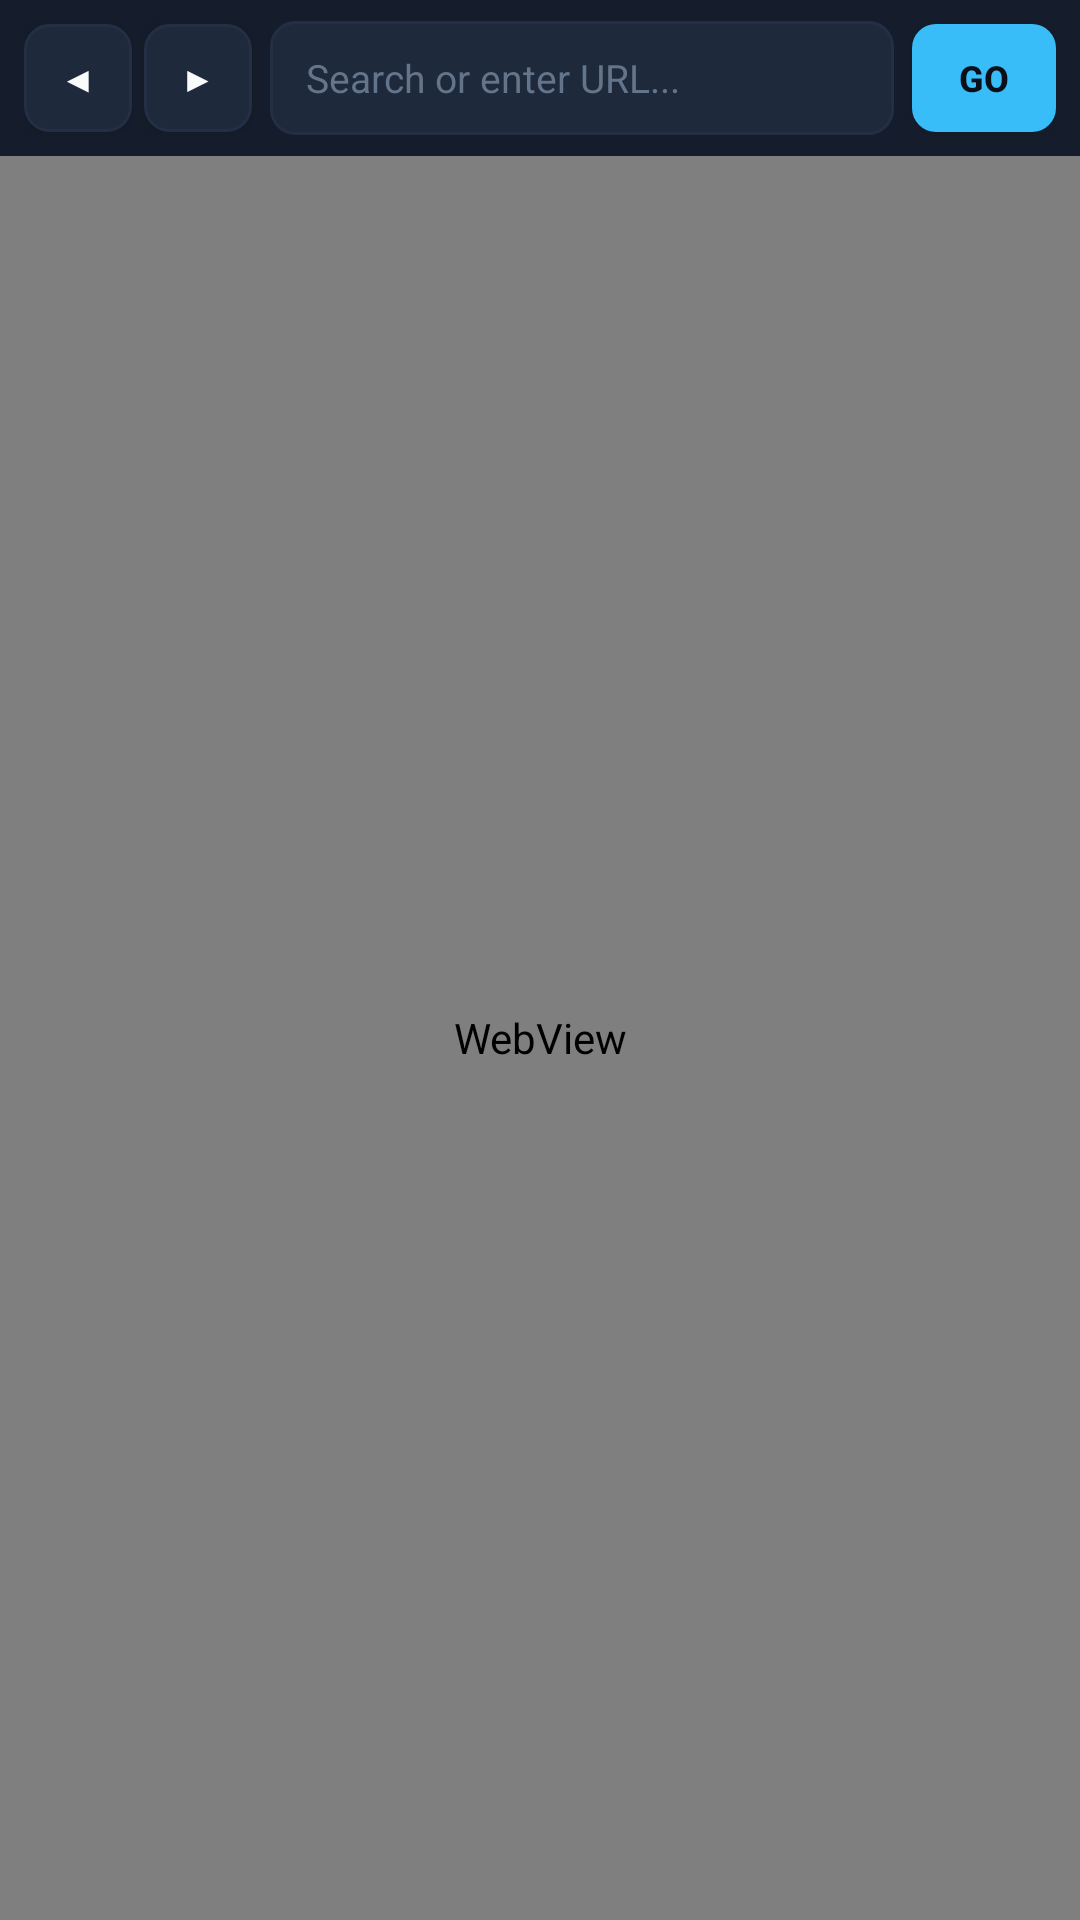

Write the Android layout XML for this screen, with the resource values it uses.
<!-- AndroidManifest.xml: application theme Theme.DownloadEngine -->
<!-- res/layout/view_browser.xml -->
<?xml version="1.0" encoding="utf-8"?>
<RelativeLayout xmlns:android="http://schemas.android.com/apk/res/android"
    android:layout_width="match_parent"
    android:layout_height="match_parent"
    android:background="@color/bg_dark">

    
    <LinearLayout
        android:id="@+id/browserNavBar"
        android:layout_width="match_parent"
        android:layout_height="52dp"
        android:orientation="horizontal"
        android:gravity="center_vertical"
        android:paddingStart="8dp"
        android:paddingEnd="8dp"
        android:background="@color/surface_card">

        <Button
            android:id="@+id/btnBrowserBack"
            android:layout_width="36dp"
            android:layout_height="36dp"
            android:text="◀"
            android:textColor="@color/text_white"
            android:textSize="12sp"
            android:background="@drawable/bg_button_dark"
            android:layout_marginEnd="4dp" />

        <Button
            android:id="@+id/btnBrowserForward"
            android:layout_width="36dp"
            android:layout_height="36dp"
            android:text="▶"
            android:textColor="@color/text_white"
            android:textSize="12sp"
            android:background="@drawable/bg_button_dark"
            android:layout_marginEnd="6dp" />

        <EditText
            android:id="@+id/etBrowserUrl"
            android:layout_width="0dp"
            android:layout_height="38dp"
            android:layout_weight="1"
            android:hint="Search or enter URL..."
            android:textColorHint="@color/text_muted"
            android:textColor="@color/text_white"
            android:textSize="13sp"
            android:singleLine="true"
            android:imeOptions="actionGo"
            android:inputType="textUri"
            android:background="@drawable/bg_button_dark"
            android:paddingStart="12dp"
            android:paddingEnd="12dp" />

        <Button
            android:id="@+id/btnBrowserGo"
            android:layout_width="48dp"
            android:layout_height="36dp"
            android:text="GO"
            android:textColor="@color/bg_dark"
            android:textSize="12sp"
            android:textStyle="bold"
            android:background="@drawable/bg_button_cyan"
            android:layout_marginStart="6dp" />

    </LinearLayout>

    
    <ProgressBar
        android:id="@+id/pbBrowserLoading"
        style="?android:attr/progressBarStyleHorizontal"
        android:layout_width="match_parent"
        android:layout_height="3dp"
        android:layout_below="@id/browserNavBar"
        android:visibility="gone"
        android:progressDrawable="@drawable/progress_horizontal_cyan" />

    
    <WebView
        android:id="@+id/webView"
        android:layout_width="match_parent"
        android:layout_height="match_parent"
        android:layout_below="@id/pbBrowserLoading" />

    
    <LinearLayout
        android:id="@+id/snifferPill"
        android:layout_width="wrap_content"
        android:layout_height="48dp"
        android:layout_alignParentBottom="true"
        android:layout_centerHorizontal="true"
        android:layout_marginBottom="16dp"
        android:background="@drawable/bg_button_cyan"
        android:paddingStart="16dp"
        android:paddingEnd="16dp"
        android:gravity="center"
        android:orientation="horizontal"
        android:visibility="gone"
        android:clickable="true"
        android:focusable="true">

        <TextView
            android:id="@+id/tvSnifferText"
            android:layout_width="wrap_content"
            android:layout_height="wrap_content"
            android:text="📥 Downloadable Media Detected (1)"
            android:textColor="@color/bg_dark"
            android:textSize="13sp"
            android:textStyle="bold" />
    </LinearLayout>

</RelativeLayout>
<!-- resources referenced by this layout -->
<resources>
  <color name="bg_dark">#0B0F19</color>
  <color name="surface_card">#151D2C</color>
  <color name="text_muted">#64748B</color>
  <color name="text_white">#F8FAFC</color>
  <!-- drawable bg_button_cyan (drawable) -->
  <?xml version="1.0" encoding="utf-8"?>
  <shape xmlns:android="http://schemas.android.com/apk/res/android"
      android:shape="rectangle">
      <solid android:color="@color/primary_cyan" />
      <corners android:radius="8dp" />
  </shape>
  <!-- drawable bg_button_dark (drawable) -->
  <?xml version="1.0" encoding="utf-8"?>
  <shape xmlns:android="http://schemas.android.com/apk/res/android"
      android:shape="rectangle">
      <solid android:color="@color/surface_card_light" />
      <stroke android:width="1dp" android:color="@color/surface_border" />
      <corners android:radius="8dp" />
  </shape>
  <!-- drawable progress_horizontal_cyan (drawable) -->
  <?xml version="1.0" encoding="utf-8"?>
  <layer-list xmlns:android="http://schemas.android.com/apk/res/android">
      <item android:id="@android:id/background">
          <shape>
              <corners android:radius="6dp" />
              <solid android:color="@color/progress_bg" />
          </shape>
      </item>
      <item android:id="@android:id/progress">
          <clip>
              <shape>
                  <corners android:radius="6dp" />
                  <solid android:color="@color/primary_cyan" />
              </shape>
          </clip>
      </item>
  </layer-list>
  <style name="Theme.DownloadEngine" parent="@android:style/Theme.Material.NoActionBar">
          <item name="android:windowBackground">@color/bg_dark</item>
          <item name="android:colorPrimary">@color/primary_cyan</item>
          <item name="android:colorPrimaryDark">@color/bg_dark</item>
          <item name="android:colorAccent">@color/primary_cyan</item>
          <item name="android:navigationBarColor">@color/bottom_nav_bg</item>
          <item name="android:statusBarColor">@color/bg_dark</item>
          <item name="android:windowLightStatusBar">false</item>
      </style>
  <color name="primary_cyan">#38BDF8</color>
  <color name="surface_card_light">#1E293B</color>
  <color name="surface_border">#222F44</color>
  <color name="progress_bg">#1E293B</color>
  <color name="bottom_nav_bg">#101726</color>
</resources>
